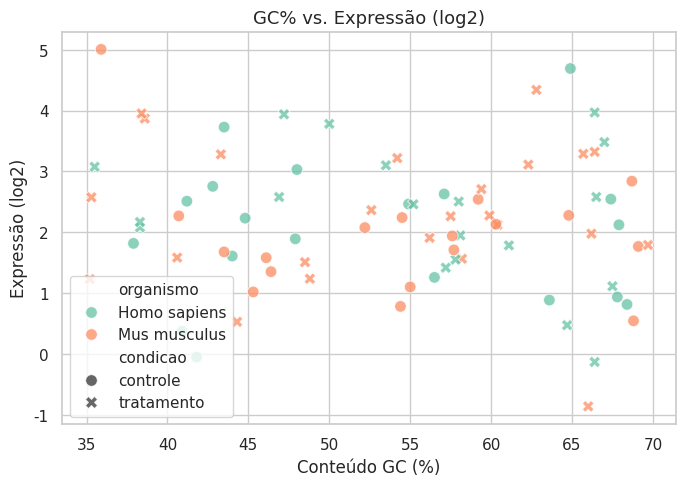
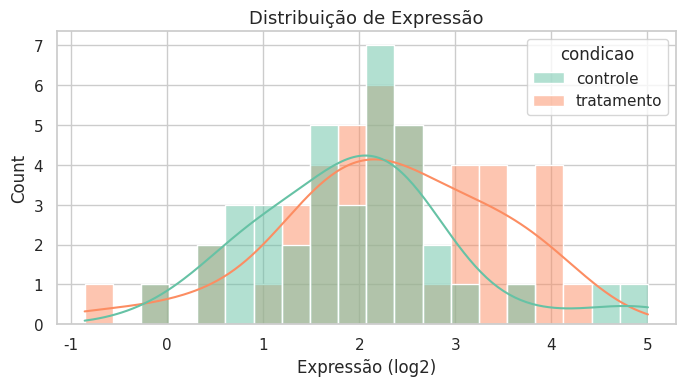
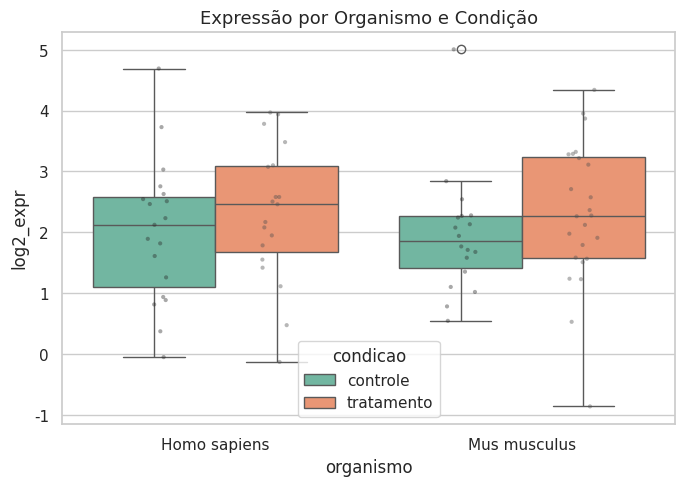
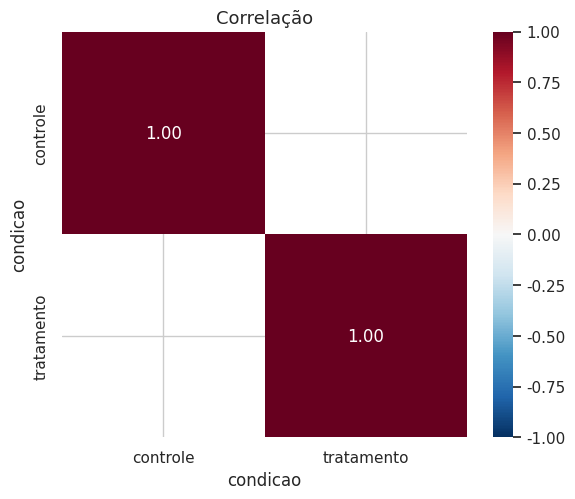
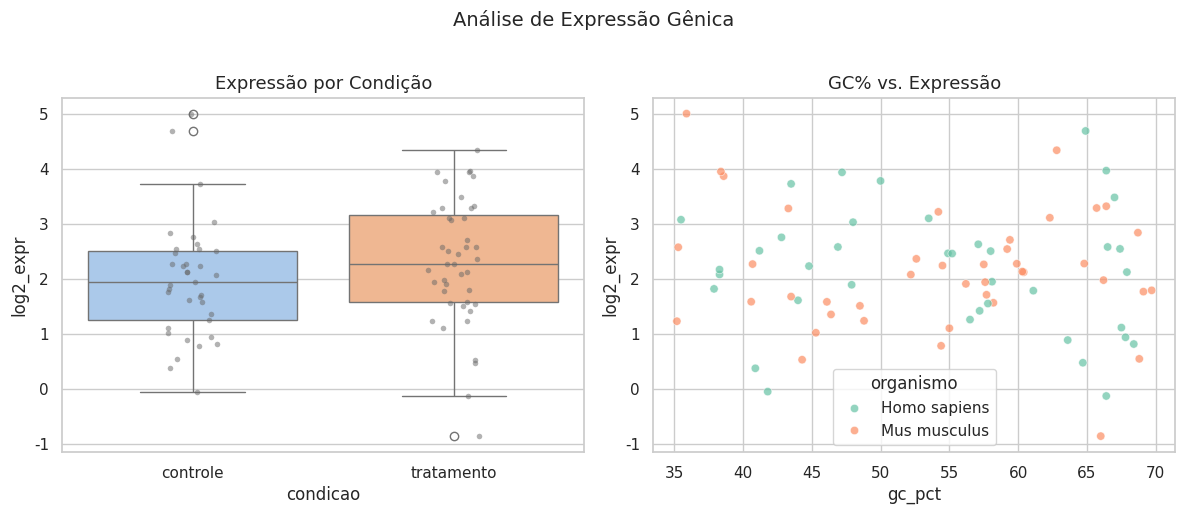

Recreate these plots in Python, in order. (Note: this script raises an exception after producing the figures.)
import matplotlib.pyplot as plt
import seaborn as sns
import pandas as pd
import numpy as np

sns.set_theme(style="whitegrid", palette="Set2")
plt.rcParams.update({"figure.dpi":120, "axes.titlesize":13})

np.random.seed(42)
n = 80
df = pd.DataFrame({
    "gene":      [f"GENE{i:03d}" for i in range(n)],
    "organismo": np.random.choice(["Homo sapiens","Mus musculus"], n),
    "condicao":  np.random.choice(["controle","tratamento"], n),
    "expressao": np.round(np.random.lognormal(1.5, 0.8, n), 3),
    "gc_pct":    np.round(np.random.uniform(35, 70, n), 1),
})
df["log2_expr"] = np.log2(df["expressao"])
df.head()

fig, ax = plt.subplots(figsize=(7, 5))
sns.scatterplot(data=df, x="gc_pct", y="log2_expr",
                hue="organismo", style="condicao",
                alpha=0.75, s=70, ax=ax)
ax.set_title("GC% vs. Expressão (log2)")
ax.set_xlabel("Conteúdo GC (%)")
ax.set_ylabel("Expressão (log2)")
plt.tight_layout()
plt.show()

fig, ax = plt.subplots(figsize=(7, 4))
sns.histplot(data=df, x="log2_expr", hue="condicao",
             bins=20, kde=True, ax=ax)
ax.set_title("Distribuição de Expressão")
ax.set_xlabel("Expressão (log2)")
plt.tight_layout()
plt.show()

fig, ax = plt.subplots(figsize=(7, 5))
sns.boxplot(data=df, x="organismo", y="log2_expr",
            hue="condicao", palette="Set2", ax=ax)
sns.stripplot(data=df, x="organismo", y="log2_expr",
              hue="condicao", dodge=True, color=".3",
              alpha=0.4, size=3, ax=ax,
              legend=False)
ax.set_title("Expressão por Organismo e Condição")
plt.tight_layout()
plt.show()

gene_cols = [f"GENE{i:03d}" for i in range(8)]
df_wide = df.head(20).pivot_table(
    index="condicao", columns="gene", values="expressao"
)
corr = df_wide.T.corr()

fig, ax = plt.subplots(figsize=(6, 5))
sns.heatmap(corr, annot=True, fmt=".2f",
            cmap="RdBu_r", center=0,
            vmin=-1, vmax=1, square=True,
            ax=ax)
ax.set_title("Correlação")
plt.tight_layout()
plt.show()

fig, axes = plt.subplots(1, 2, figsize=(12, 5))

sns.boxplot(data=df, x="condicao", y="log2_expr",
            palette="pastel", ax=axes[0])
sns.stripplot(data=df, x="condicao", y="log2_expr",
              color=".4", alpha=0.5, size=4, ax=axes[0])
axes[0].set_title("Expressão por Condição")

sns.scatterplot(data=df, x="gc_pct", y="log2_expr",
                hue="organismo", alpha=0.7, ax=axes[1])
axes[1].set_title("GC% vs. Expressão")

plt.suptitle("Análise de Expressão Gênica", fontsize=14, y=1.02)
plt.tight_layout()
plt.savefig("/tmp/figura_final.png", dpi=300, bbox_inches="tight")
plt.show()
print("Figura salva em /tmp/figura_final.png")
